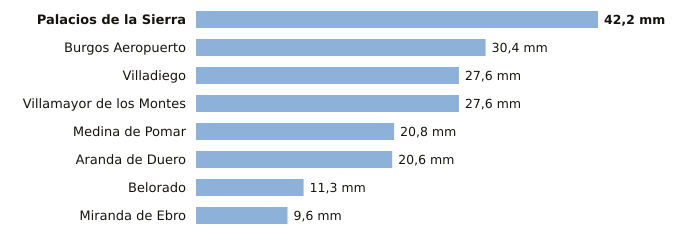

The data file committed next to this chart (first rows):
estacion, provincia, indicativo, mm_6_dias_anteriores, mm_hoy, mm_7_dias, horas_de_hoy
Palacios de la Sierra, Burgos, 2298, 42.2, 0.0, 42.2, 2
Burgos Aeropuerto, Burgos, 2331, 30.4, 0.0, 30.4, 2
Villadiego, Burgos, 2285B, 27.6, 0.0, 27.6, 2
Villamayor de los Montes, Burgos, 2311Y, 27.6, 0.0, 27.6, 2
Medina de Pomar, Burgos, 9051, 20.8, 0.0, 20.8, 2
Aranda de Duero, Burgos, 2117D, 20.6, 0.0, 20.6, 2
Belorado, Burgos, 9111, 11.3, 0.0, 11.3, 2
Miranda de Ebro, Burgos, 9069C, 9.6, 0.0, 9.6, 1
